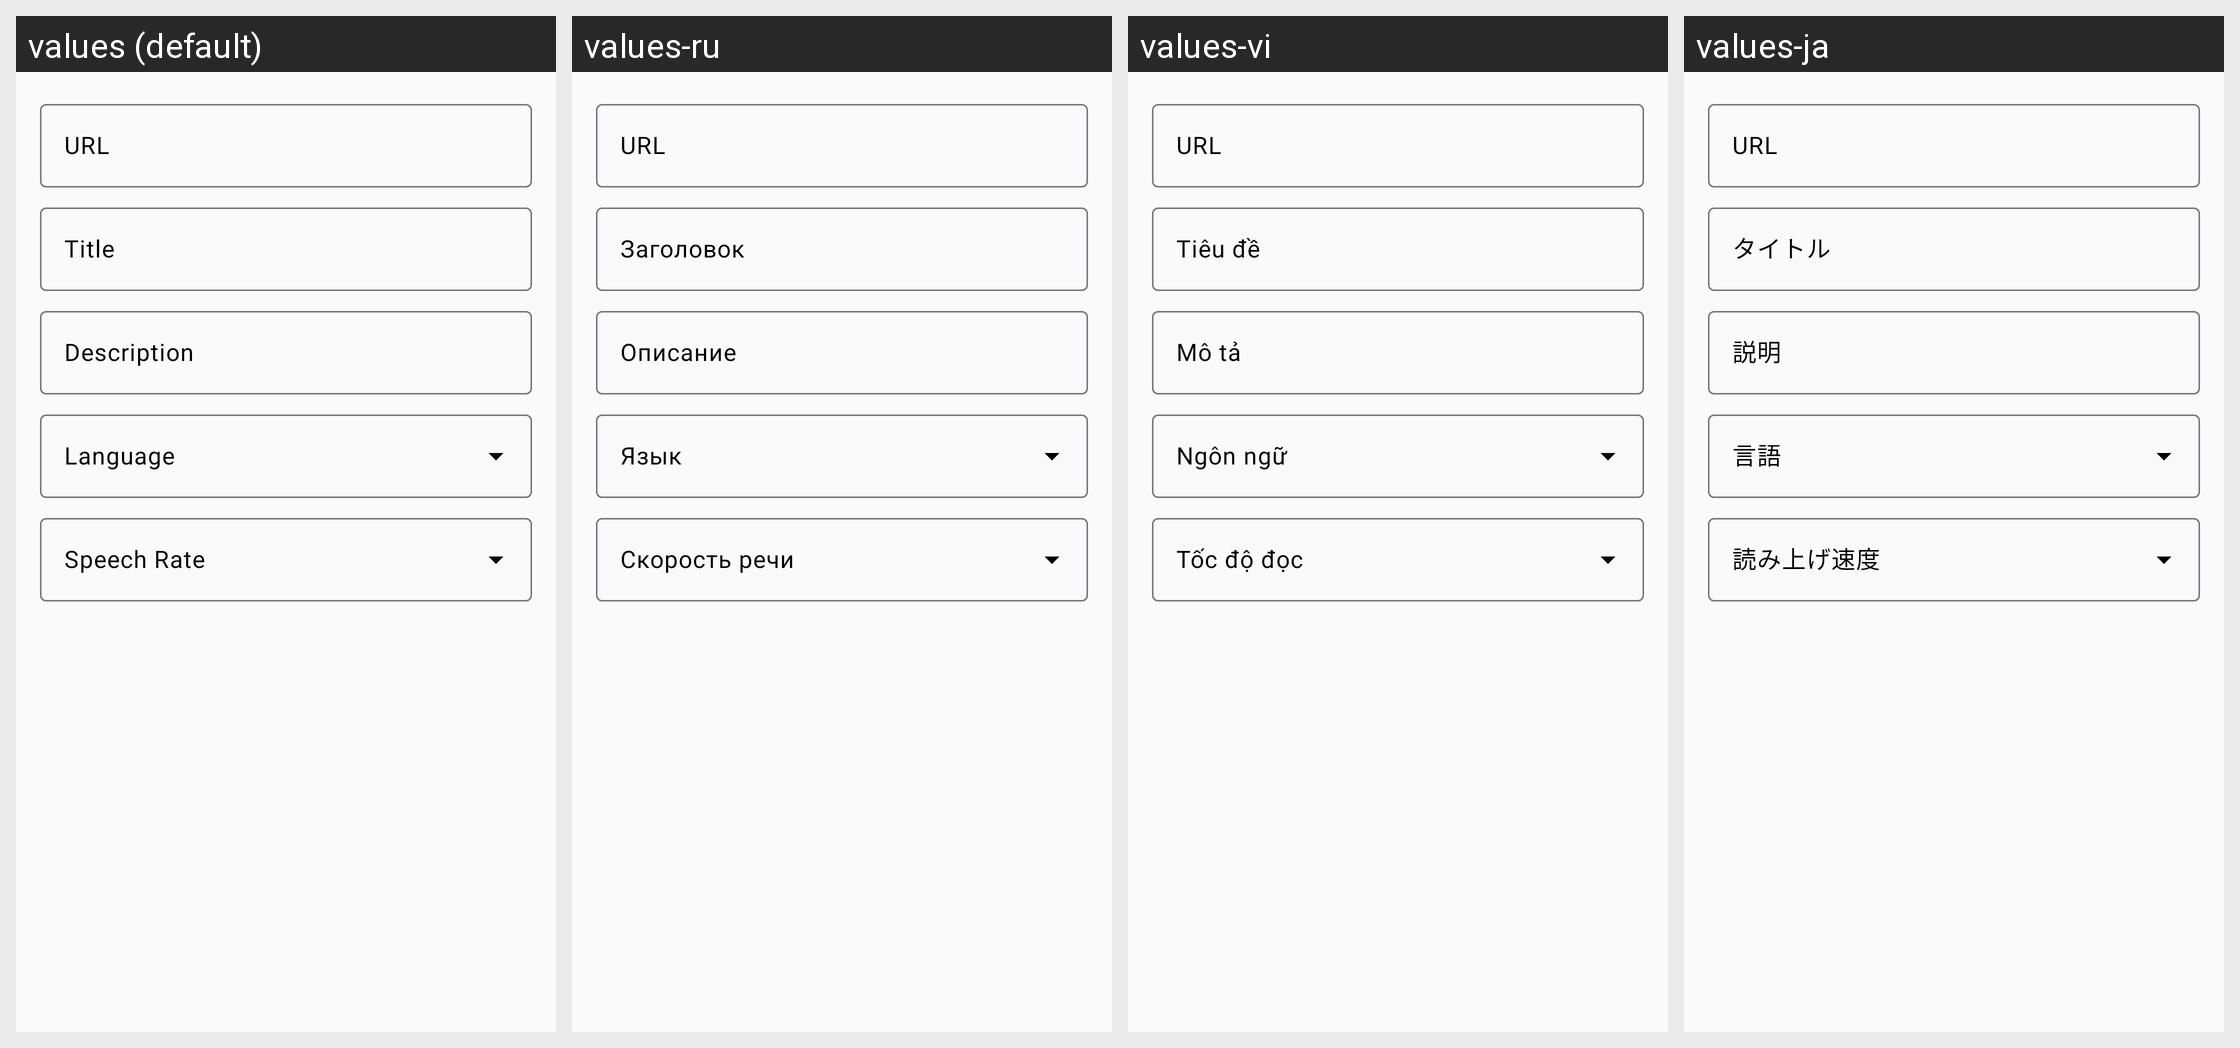

The Android screen above is rendered under several locales of the same app. Produce the string resources it draws, with the default and per-locale values.
Android screen res/layout/dialog_feedsetting.xml rendered under 4 locales, left to right: values (default), values-ru, values-vi, values-ja. Device: Nexus 5 (rendered at 1080×1920; each locale shown at half size, 540×960, under a caption strip naming it); theme Theme.RSSNewsReader.
Other locales in the repository, not shown: values-ar, values-de, values-es, values-fr, values-hi, values-in, values-it, values-ko, values-ms, values-nl, values-pl, values-pt, values-pt-rBR, values-th, values-tr, values-zh, values-zh-rTW.
Strings drawn on this screen, with the default value and each locale's value (text and hints the layout hard-codes, and strings that could not be matched under every locale, appear in the picture but are not listed):

feed_url_hint
  values: URL
  values-ru: URL
  values-vi: URL
  values-ja: URL

feed_title_hint
  values: Title
  values-ru: Заголовок
  values-vi: Tiêu đề
  values-ja: タイトル

feed_description_hint
  values: Description
  values-ru: Описание
  values-vi: Mô tả
  values-ja: 説明

feed_language_hint
  values: Language
  values-ru: Язык
  values-vi: Ngôn ngữ
  values-ja: 言語

feed_speech_rate_hint
  values: Speech Rate
  values-ru: Скорость речи
  values-vi: Tốc độ đọc
  values-ja: 読み上げ速度
